Dataset: images (GitHub, jainm1234/ping-pong-detect). Classes: blur ball, close-up, orange, player, pov, table, white.

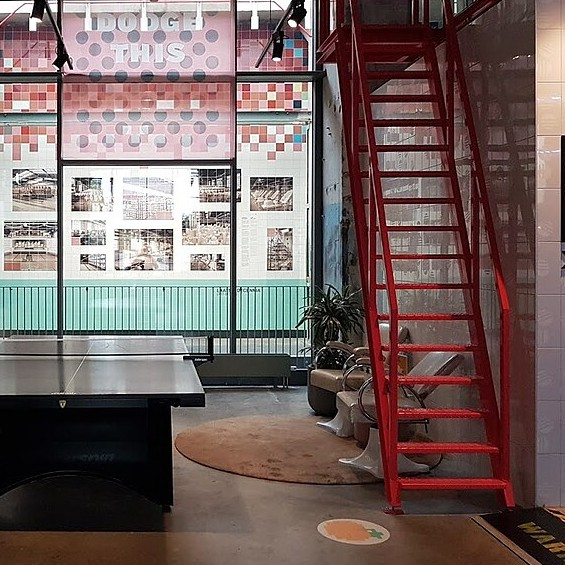
Label: white

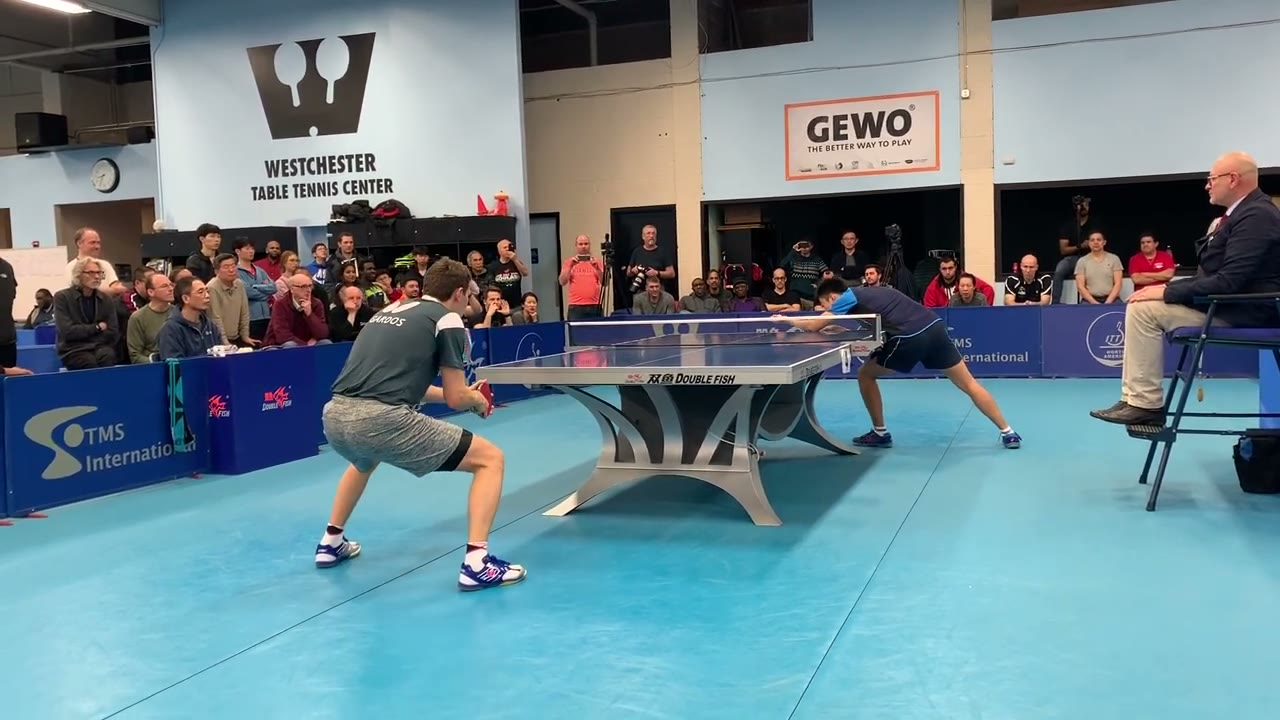
Label: blur ball

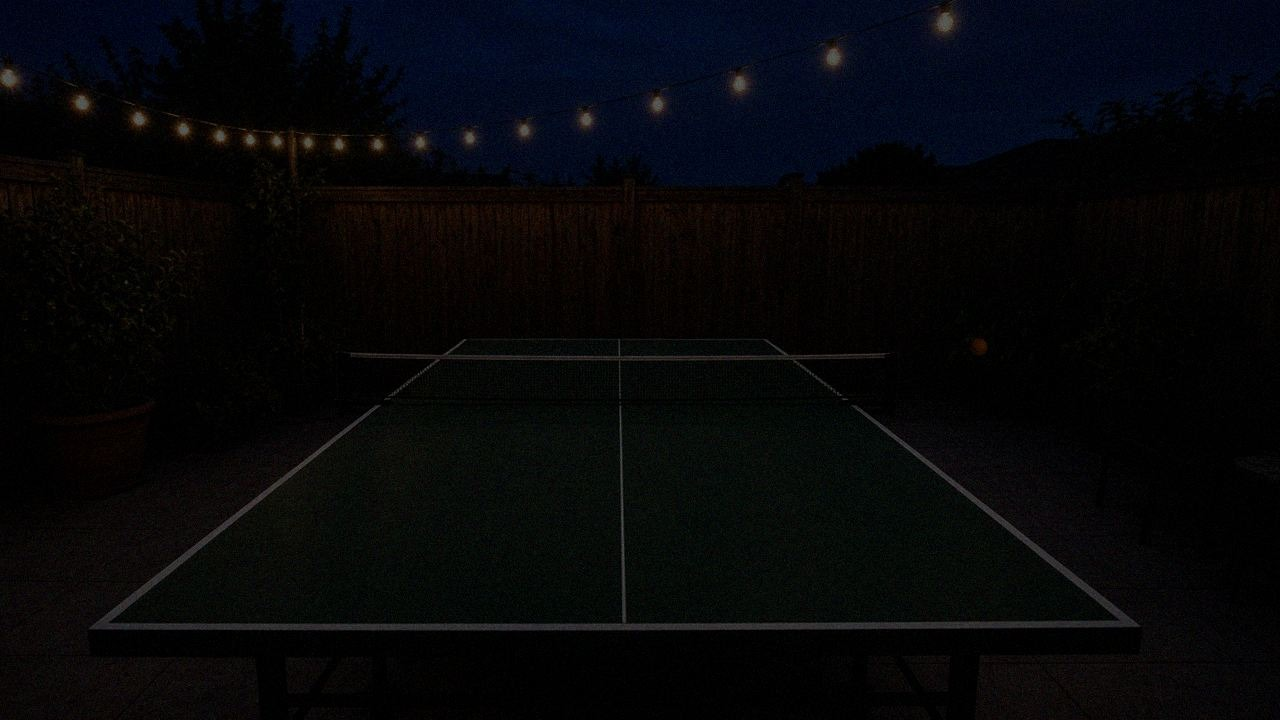
Label: pov

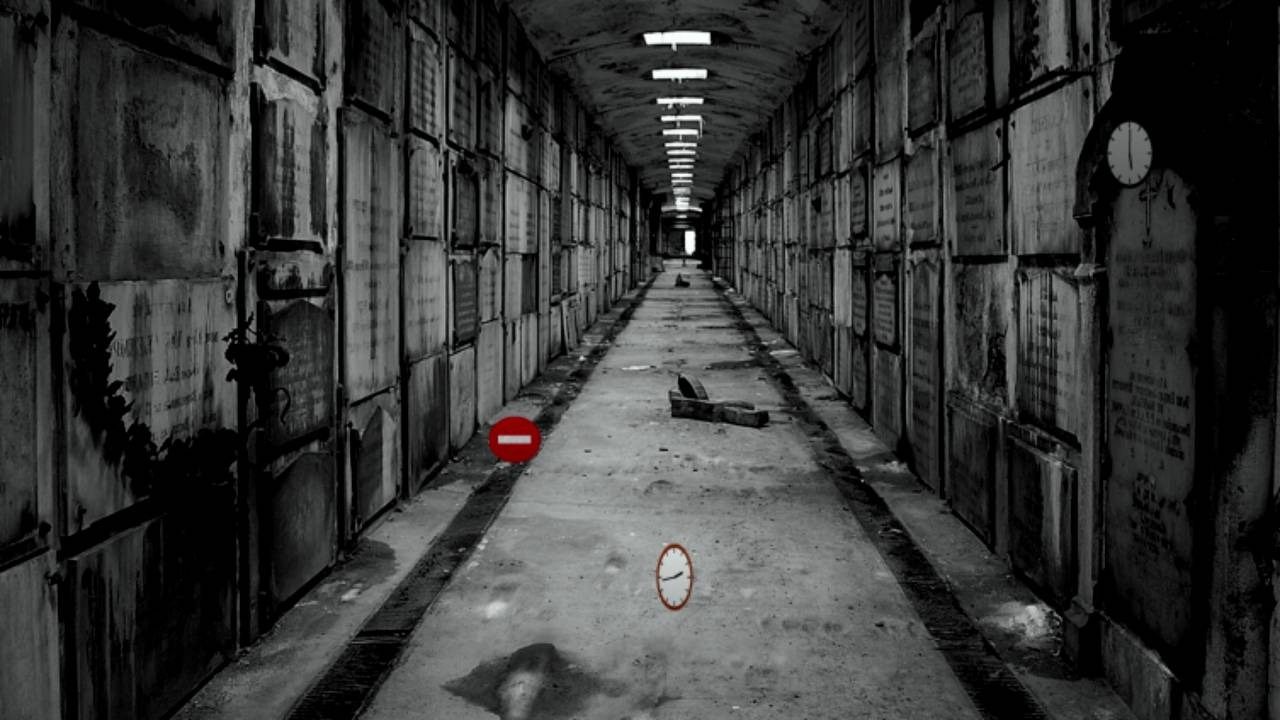
Label: orange

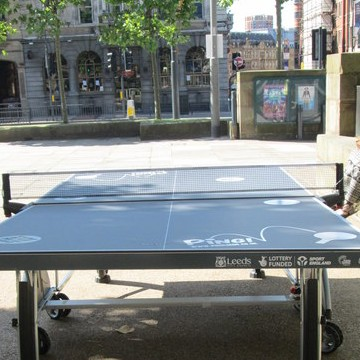
Label: close-up

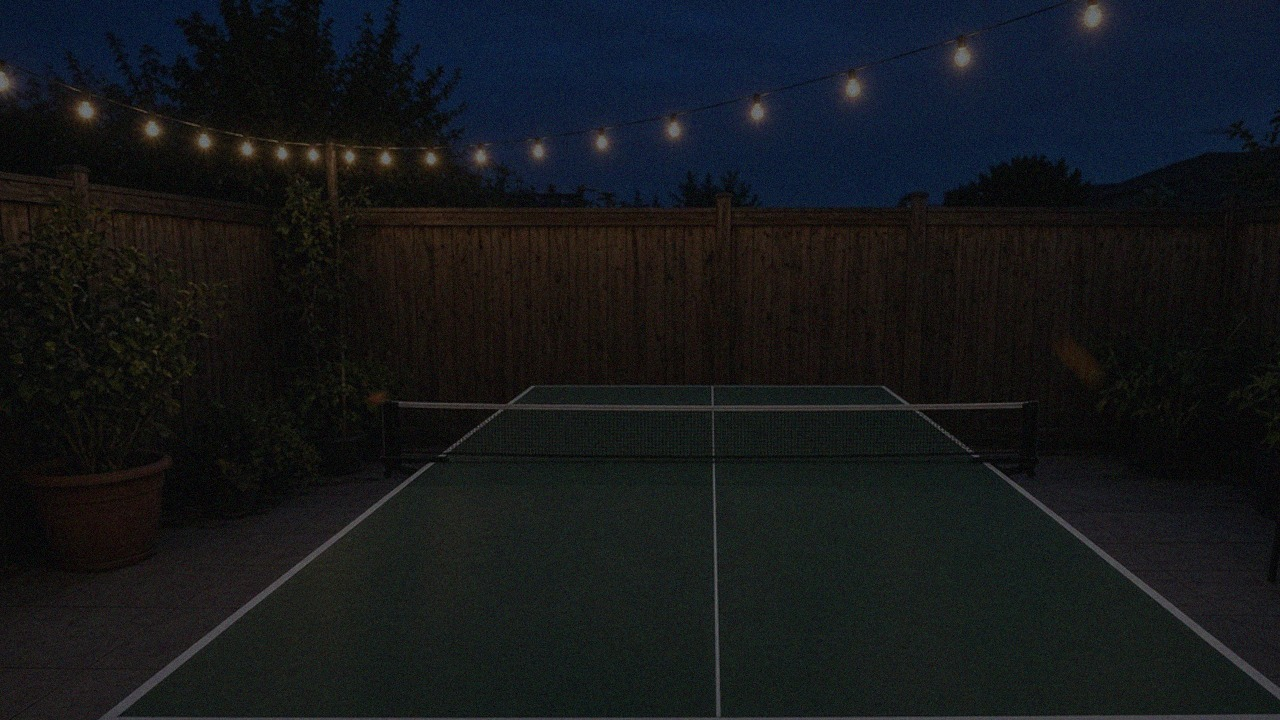
Label: pov
